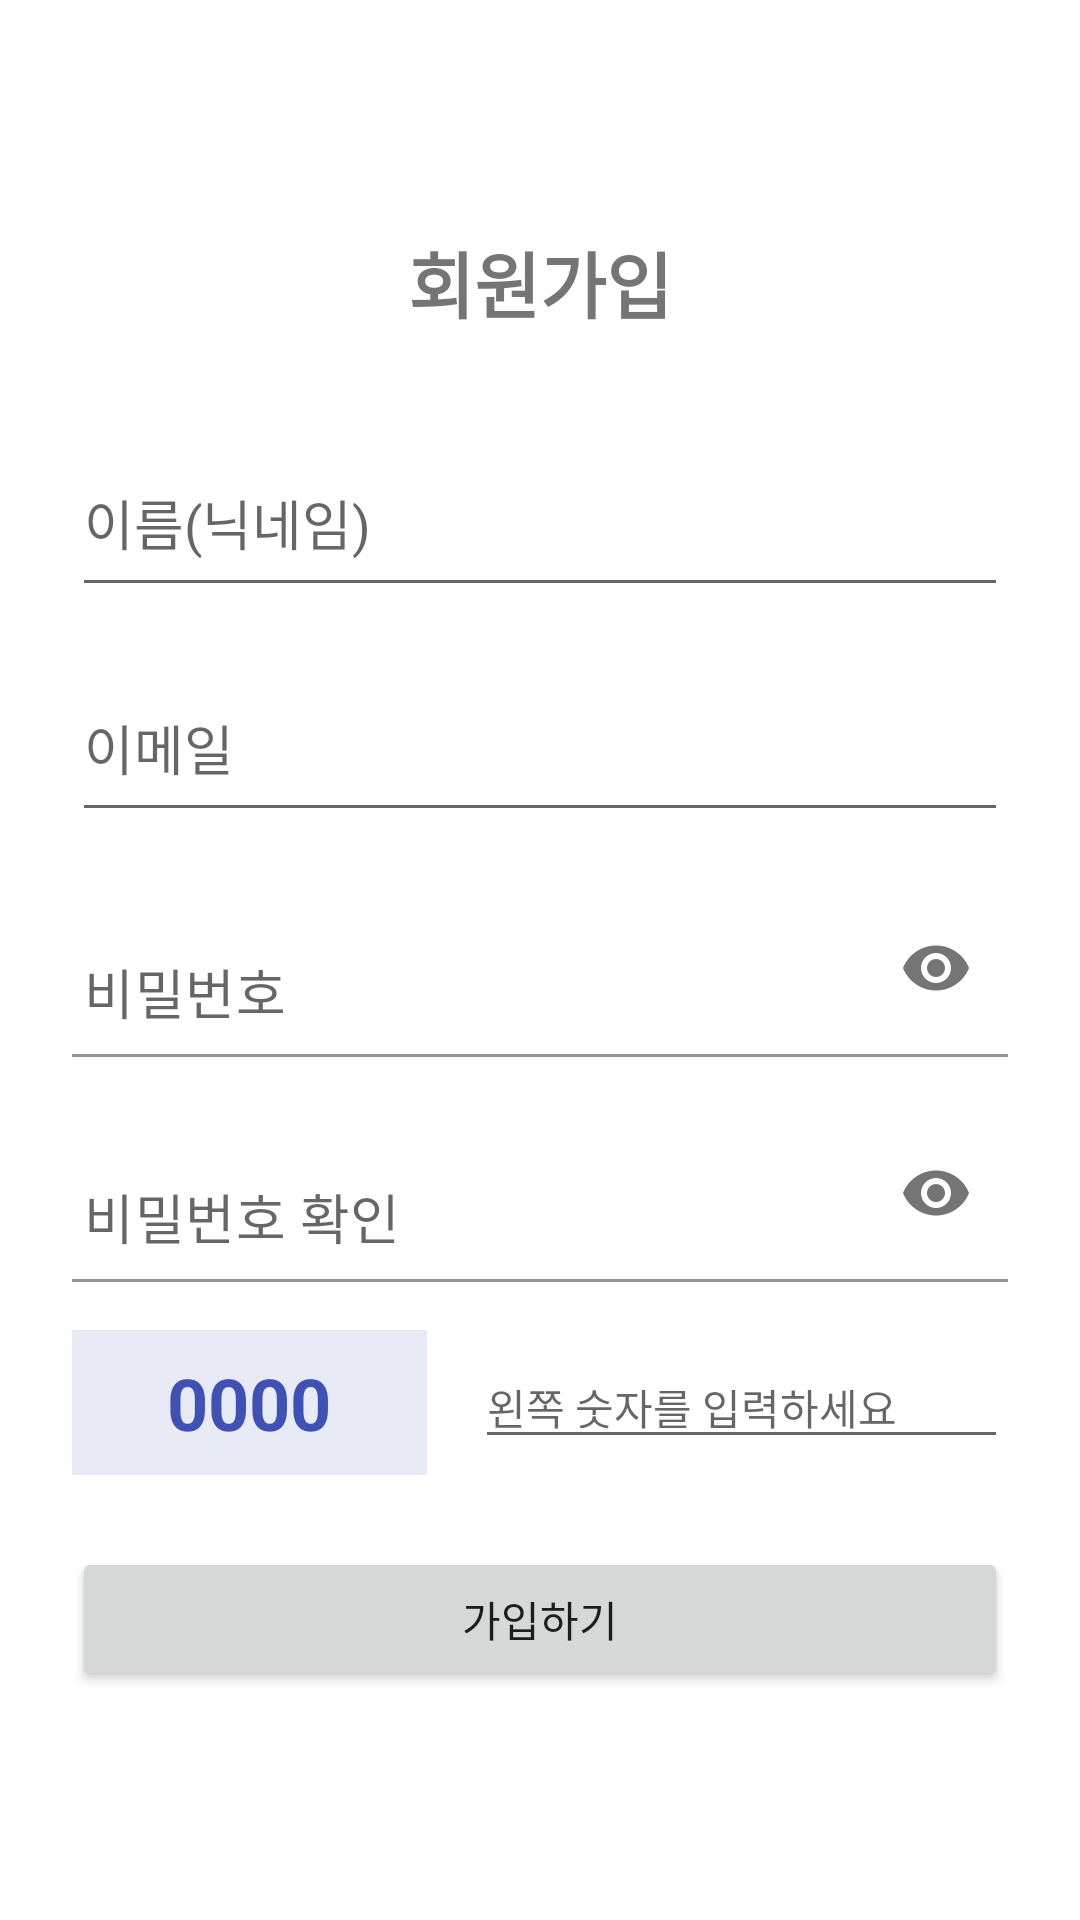

The Android layout XML behind this screen, and the referenced resources:
<!-- AndroidManifest.xml: application theme Theme.MapsTalk -->
<!-- res/layout/activity_sign_up.xml -->
<?xml version="1.0" encoding="utf-8"?>
<LinearLayout xmlns:android="http://schemas.android.com/apk/res/android"
    xmlns:app="http://schemas.android.com/apk/res-auto"
    android:layout_width="match_parent"
    android:layout_height="match_parent"
    android:orientation="vertical"
    android:padding="24dp"
    android:gravity="center">

    <TextView
        android:layout_width="wrap_content"
        android:layout_height="wrap_content"
        android:text="회원가입"
        android:textSize="24sp"
        android:textStyle="bold"
        android:layout_marginBottom="32dp"/>

    <EditText
        android:id="@+id/etName"
        android:layout_width="match_parent"
        android:layout_height="59dp"
        android:layout_marginBottom="16dp"
        android:textSize="18sp"
        android:paddingStart="4dp"
        android:hint="이름(닉네임)"
        android:inputType="textPersonName" />

    <EditText
        android:id="@+id/etEmail"
        android:layout_width="match_parent"
        android:layout_height="59dp"
        android:layout_marginBottom="16dp"
        android:textSize="18sp"
        android:paddingStart="4dp"
        android:hint="이메일"
        android:inputType="textEmailAddress" />

    <com.google.android.material.textfield.TextInputLayout
        android:layout_width="match_parent"
        android:layout_height="wrap_content"
        android:layout_marginBottom="16dp"
        app:hintEnabled="false"
        app:boxBackgroundColor="@android:color/transparent"
        app:passwordToggleEnabled="true">

        <com.google.android.material.textfield.TextInputEditText
            android:id="@+id/etPassword"
            android:layout_width="match_parent"
            android:layout_height="59dp"
            android:textSize="18sp"
            android:paddingStart="4dp"
            android:hint="비밀번호"
            android:inputType="textPassword" />
    </com.google.android.material.textfield.TextInputLayout>

    <com.google.android.material.textfield.TextInputLayout
        android:layout_width="match_parent"
        android:layout_height="wrap_content"
        android:layout_marginBottom="16dp"
        app:hintEnabled="false"
        app:boxBackgroundColor="@android:color/transparent"
        app:passwordToggleEnabled="true">

        <com.google.android.material.textfield.TextInputEditText
            android:id="@+id/etPasswordConfirm"
            android:layout_width="match_parent"
            android:layout_height="59dp"
            android:textSize="18sp"
            android:paddingStart="4dp"
            android:hint="비밀번호 확인"
            android:inputType="textPassword" />
    </com.google.android.material.textfield.TextInputLayout>

    
    <LinearLayout
        android:layout_width="match_parent"
        android:layout_height="wrap_content"
        android:orientation="horizontal"
        android:layout_marginBottom="24dp"
        android:gravity="center_vertical">

        <TextView
            android:id="@+id/tvCaptcha"
            android:layout_width="0dp"
            android:layout_height="wrap_content"
            android:layout_weight="1"
            android:text="0000"
            android:textSize="24sp"
            android:textStyle="bold"
            android:textColor="#3F51B5"
            android:gravity="center"
            android:background="#E8EAF6"
            android:padding="8dp"/>

        <EditText
            android:id="@+id/etCaptchaInput"
            android:layout_width="0dp"
            android:layout_height="wrap_content"
            android:layout_weight="1.5"
            android:hint="왼쪽 숫자를 입력하세요"
            android:inputType="number"
            android:layout_marginStart="16dp"
            android:textSize="14sp"/>
    </LinearLayout>

    <Button
        android:id="@+id/btnSignUp"
        android:layout_width="match_parent"
        android:layout_height="wrap_content"
        android:text="가입하기" />

</LinearLayout>
<!-- resources referenced by this layout -->
<resources>
  <style name="Theme.MapsTalk" parent="Theme.MaterialComponents.Light.NoActionBar">
          <item name="colorPrimary">@color/purple_500</item>
          <item name="colorPrimaryDark">@color/purple_700</item>
          <item name="colorAccent">@color/teal_200</item>
      </style>
  <!-- not gathered from this repository: default colours our renderer supplied (Android Studio template values) -->
  <color name="purple_500">#FF6200EE</color>
  <color name="purple_700">#FF3700B3</color>
  <color name="teal_200">#FF03DAC5</color>
</resources>
